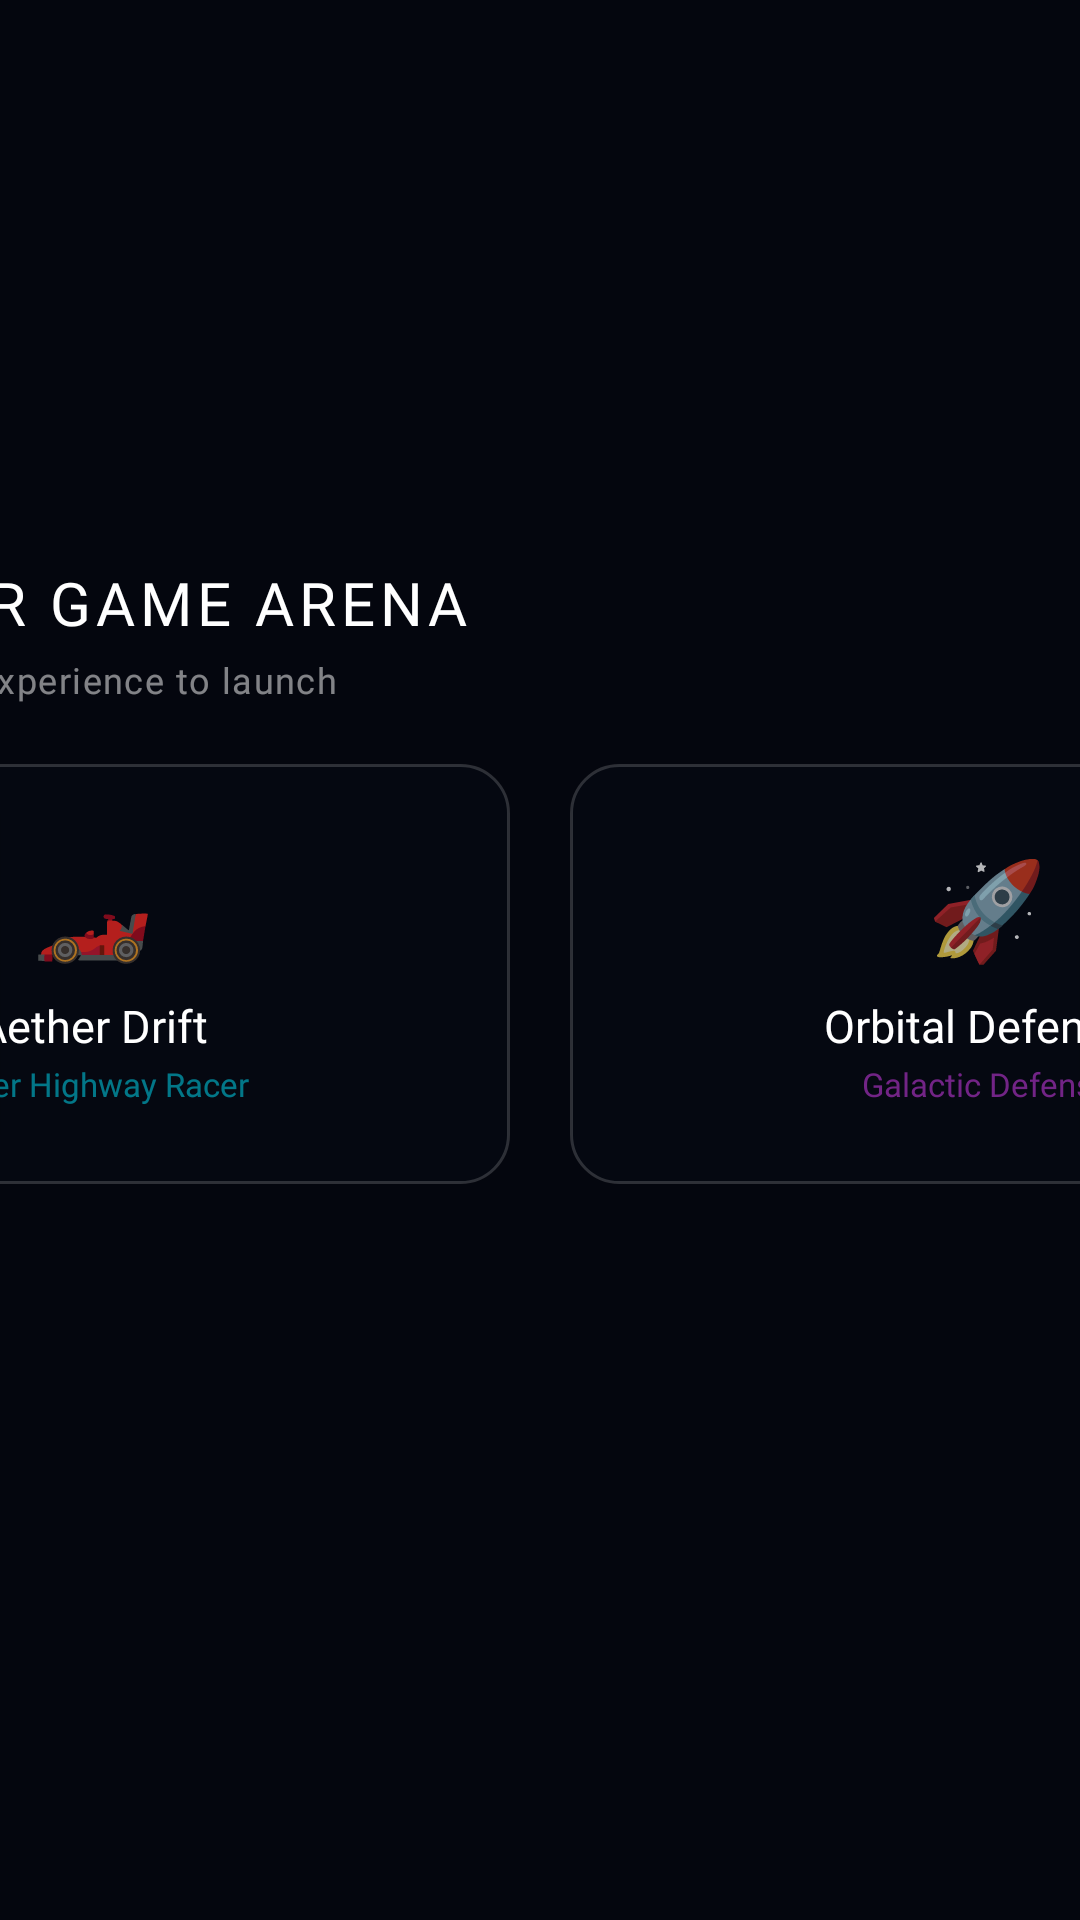

Write the Android layout XML for this screen, with the resource values it uses.
<!-- AndroidManifest.xml: application theme Theme.TvHome -->
<!-- res/layout/dialog_game_arena.xml -->
<?xml version="1.0" encoding="utf-8"?>
<FrameLayout xmlns:android="http://schemas.android.com/apk/res/android"
    android:layout_width="match_parent"
    android:layout_height="match_parent"
    android:background="#D9050811"
    android:gravity="center">

    <LinearLayout
        android:layout_width="640dp"
        android:layout_height="wrap_content"
        android:layout_gravity="center"
        android:orientation="vertical"
        android:background="@drawable/glass_panel"
        android:paddingStart="32dp"
        android:paddingEnd="32dp"
        android:paddingTop="28dp"
        android:paddingBottom="28dp">

        
        <TextView
            android:layout_width="wrap_content"
            android:layout_height="wrap_content"
            android:text="🎮 AETHER GAME ARENA"
            android:textColor="#FFFFFFFF"
            android:textSize="20sp"
            android:fontFamily="@font/outfit_medium"
            android:letterSpacing="0.08"
            android:textAllCaps="true" />

        <TextView
            android:layout_width="wrap_content"
            android:layout_height="wrap_content"
            android:layout_marginTop="4dp"
            android:text="Select an arcade experience to launch"
            android:textColor="#80FFFFFF"
            android:textSize="12sp"
            android:fontFamily="@font/outfit_regular"
            android:letterSpacing="0.04" />

        
        <LinearLayout
            android:layout_width="match_parent"
            android:layout_height="wrap_content"
            android:layout_marginTop="20dp"
            android:orientation="horizontal"
            android:baselineAligned="false">

            
            <LinearLayout
                android:id="@+id/cardAetherDrift"
                android:layout_width="0dp"
                android:layout_weight="1"
                android:layout_height="140dp"
                android:layout_marginEnd="10dp"
                android:orientation="vertical"
                android:gravity="center"
                android:focusable="true"
                android:clickable="true"
                android:background="@drawable/glass_card_bg"
                android:padding="16dp">

                <TextView
                    android:layout_width="wrap_content"
                    android:layout_height="wrap_content"
                    android:text="🏎️"
                    android:textSize="32sp" />

                <TextView
                    android:layout_width="wrap_content"
                    android:layout_height="wrap_content"
                    android:layout_marginTop="8dp"
                    android:text="Aether Drift"
                    android:textColor="#FFFFFFFF"
                    android:textSize="15sp"
                    android:fontFamily="@font/outfit_medium"
                    android:singleLine="true" />

                <TextView
                    android:layout_width="wrap_content"
                    android:layout_height="wrap_content"
                    android:layout_marginTop="2dp"
                    android:text="Cyber Highway Racer"
                    android:textColor="#8000E5FF"
                    android:textSize="11sp"
                    android:fontFamily="@font/outfit_regular"
                    android:singleLine="true" />
            </LinearLayout>

            
            <LinearLayout
                android:id="@+id/cardOrbitalDefender"
                android:layout_width="0dp"
                android:layout_weight="1"
                android:layout_height="140dp"
                android:layout_marginStart="10dp"
                android:orientation="vertical"
                android:gravity="center"
                android:focusable="true"
                android:clickable="true"
                android:background="@drawable/glass_card_bg"
                android:padding="16dp">

                <TextView
                    android:layout_width="wrap_content"
                    android:layout_height="wrap_content"
                    android:text="🚀"
                    android:textSize="32sp" />

                <TextView
                    android:layout_width="wrap_content"
                    android:layout_height="wrap_content"
                    android:layout_marginTop="8dp"
                    android:text="Orbital Defender"
                    android:textColor="#FFFFFFFF"
                    android:textSize="15sp"
                    android:fontFamily="@font/outfit_medium"
                    android:singleLine="true" />

                <TextView
                    android:layout_width="wrap_content"
                    android:layout_height="wrap_content"
                    android:layout_marginTop="2dp"
                    android:text="Galactic Defense"
                    android:textColor="#80E040FB"
                    android:textSize="11sp"
                    android:fontFamily="@font/outfit_regular"
                    android:singleLine="true" />
            </LinearLayout>
        </LinearLayout>

        
        <Button
            android:id="@+id/btnBackArena"
            android:layout_width="wrap_content"
            android:layout_height="38dp"
            android:layout_gravity="end"
            android:layout_marginTop="20dp"
            android:background="@drawable/glass_pill_bg"
            android:text="BACK"
            android:textColor="#B3FFFFFF"
            android:textSize="12sp"
            android:fontFamily="@font/outfit_medium"
            android:letterSpacing="0.08"
            android:paddingStart="20dp"
            android:paddingEnd="20dp"
            android:focusable="true" />
    </LinearLayout>
</FrameLayout>
<!-- resources referenced by this layout -->
<resources>
  <!-- drawable glass_card_bg (drawable) -->
  <selector xmlns:android="http://schemas.android.com/apk/res/android">
      <item android:state_focused="true">
          <shape android:shape="rectangle">
              <corners android:radius="16dp" />
              <gradient
                  android:startColor="#4D00E5FF"
                  android:centerColor="#331A2634"
                  android:endColor="#4D00E5FF"
                  android:angle="45" />
              <stroke
                  android:width="2dp"
                  android:color="#FF00E5FF" />
          </shape>
      </item>
      <item>
          <shape android:shape="rectangle">
              <corners android:radius="16dp" />
              <solid android:color="#26101726" />
              <stroke
                  android:width="1dp"
                  android:color="#2AFFFFFF" />
          </shape>
      </item>
  </selector>
  <!-- drawable glass_pill_bg (drawable) -->
  <?xml version="1.0" encoding="utf-8"?>
  <selector xmlns:android="http://schemas.android.com/apk/res/android">
      
      <item android:state_focused="true" android:state_selected="true">
          <shape android:shape="rectangle">
              <corners android:radius="24dp" />
              <gradient
                  android:startColor="#8000E5FF"
                  android:centerColor="#8000B0FF"
                  android:endColor="#807C4DFF"
                  android:angle="0" />
              <stroke
                  android:width="2.5dp"
                  android:color="#FFFFFFFF" />
          </shape>
      </item>
  
      
      <item android:state_focused="true">
          <shape android:shape="rectangle">
              <corners android:radius="24dp" />
              <gradient
                  android:startColor="#6600E5FF"
                  android:endColor="#667C4DFF"
                  android:angle="0" />
              <stroke
                  android:width="2.5dp"
                  android:color="#FF00E5FF" />
          </shape>
      </item>
  
      
      <item android:state_selected="true">
          <shape android:shape="rectangle">
              <corners android:radius="24dp" />
              <gradient
                  android:startColor="#4D00E5FF"
                  android:endColor="#4D7C4DFF"
                  android:angle="0" />
              <stroke
                  android:width="2dp"
                  android:color="#FF00E5FF" />
          </shape>
      </item>
  
      
      <item>
          <shape android:shape="rectangle">
              <corners android:radius="24dp" />
              <solid android:color="#261A2634" />
              <stroke
                  android:width="1dp"
                  android:color="#33FFFFFF" />
          </shape>
      </item>
  </selector>
  <style name="Theme.TvHome" parent="android:Theme.Material.NoActionBar.Fullscreen">
          <item name="android:windowBackground">@android:color/black</item>
          <item name="android:colorBackground">@android:color/black</item>
          <item name="android:windowAnimationStyle">@null</item>
      </style>
</resources>
